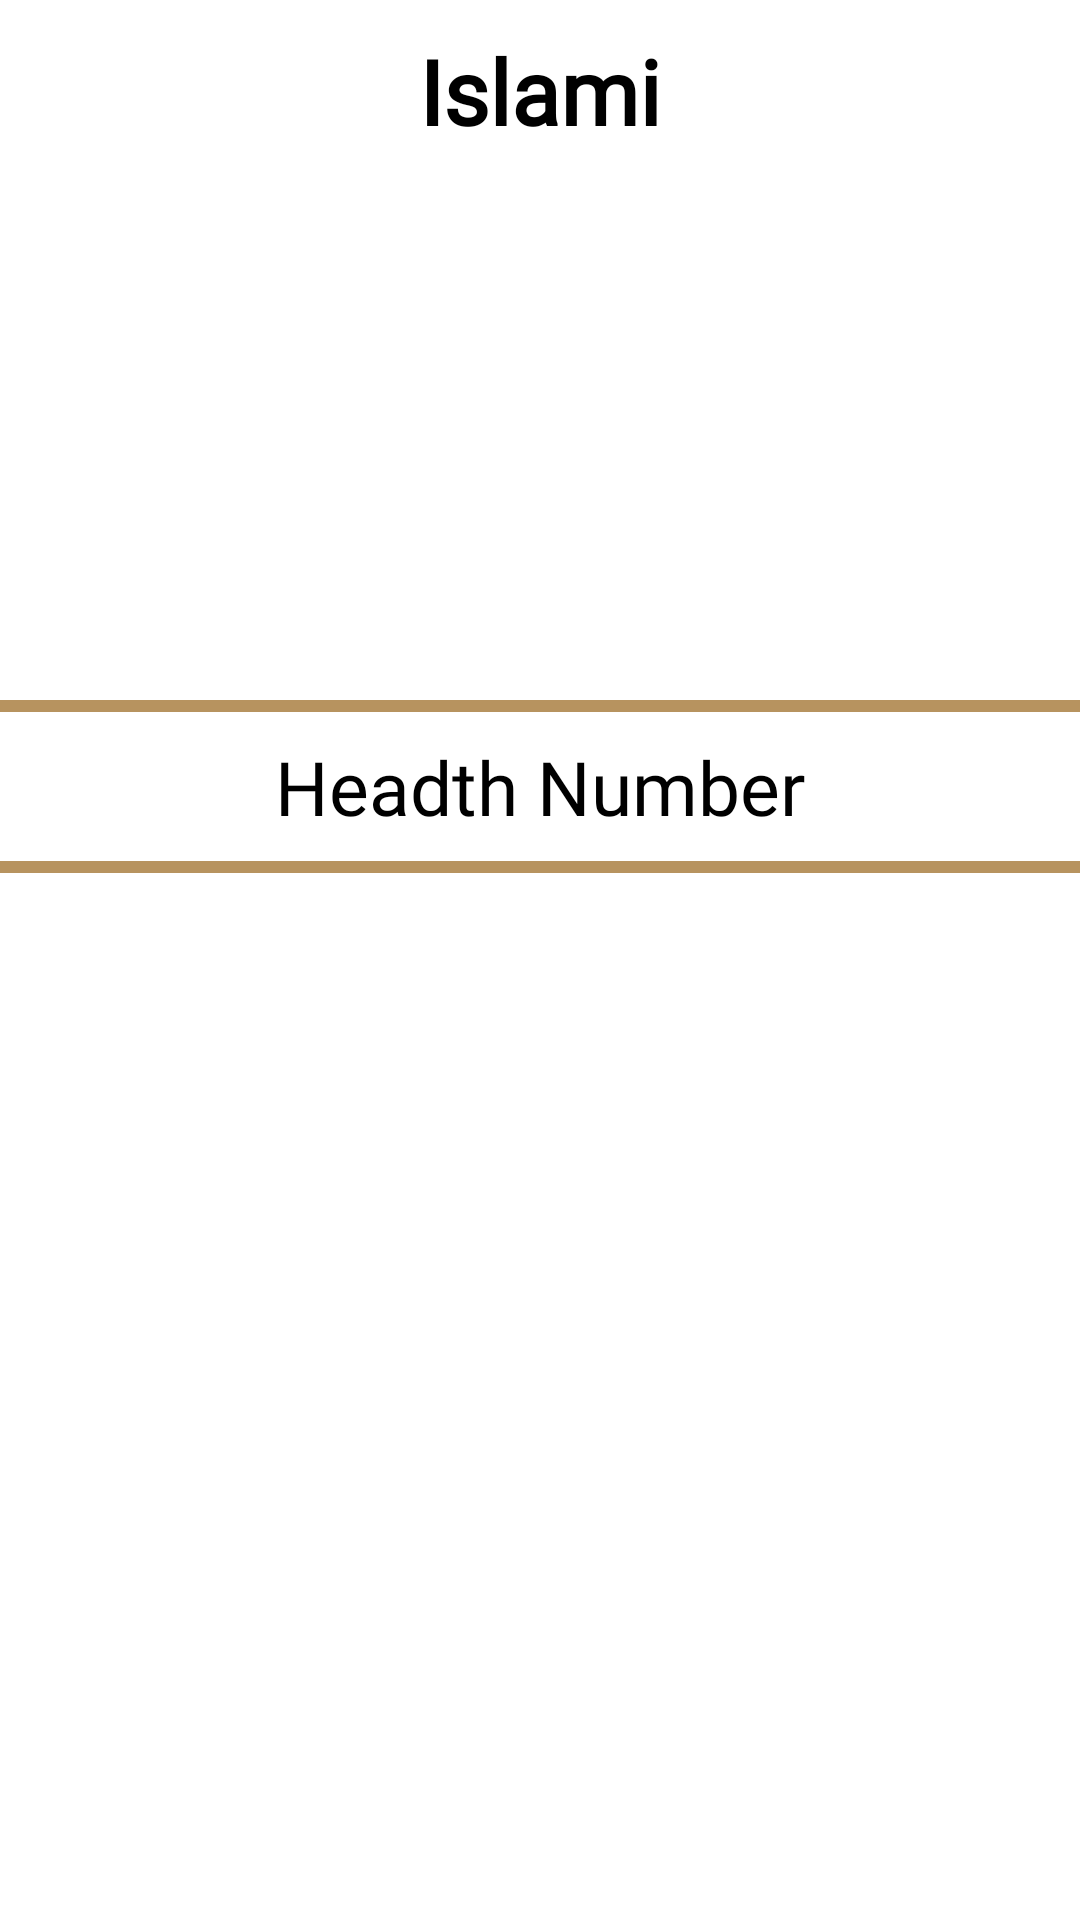

Produce the Android XML layout that renders to this screen, including the resource entries it uses.
<!-- AndroidManifest.xml: application theme Theme.Islami -->
<!-- res/layout/headth_fragment.xml -->
<?xml version="1.0" encoding="utf-8"?>
<androidx.constraintlayout.widget.ConstraintLayout xmlns:android="http://schemas.android.com/apk/res/android"
    xmlns:app="http://schemas.android.com/apk/res-auto"
    xmlns:tools="http://schemas.android.com/tools"
    android:layout_width="match_parent"
    android:layout_height="match_parent"
    tools:background="@drawable/default_bg">

    <TextView
        android:id="@+id/islami_Text"
        android:layout_width="wrap_content"
        android:layout_height="wrap_content"
        android:layout_marginTop="10dp"
        android:fontFamily="@font/elmessiri_semibold"
        android:text="@string/islamiText_All"
        android:textColor="@color/islami_Text"
        android:textSize="30sp"
        android:textStyle="bold"
        app:layout_constraintEnd_toEndOf="parent"
        app:layout_constraintStart_toStartOf="parent"
        app:layout_constraintTop_toTopOf="parent" />


    <ImageView
        android:id="@+id/headth_Logo"
        android:layout_width="wrap_content"
        android:layout_height="0dp"
        android:layout_marginTop="15dp"
        android:adjustViewBounds="true"
        android:src="@drawable/hadeth_logo"
        app:layout_constraintEnd_toEndOf="parent"
        app:layout_constraintHeight_percent=".25"
        app:layout_constraintStart_toStartOf="parent"
        app:layout_constraintTop_toBottomOf="@id/islami_Text" />


    <View
        android:id="@+id/top_line"
        android:layout_width="match_parent"
        android:layout_height="4dp"
        android:layout_marginTop="8dp"
        android:background="@color/lines_Color"
        app:layout_constraintStart_toStartOf="parent"
        app:layout_constraintTop_toBottomOf="@id/headth_Logo" />

    <TextView
        android:id="@+id/headth_Number"
        android:layout_width="wrap_content"
        android:layout_height="wrap_content"
        android:layout_marginTop="8dp"
        android:fontFamily="@font/elmessiri_semibold"
        android:text="@string/headthNumberText_HeadthFragment"
        android:textColor="@color/islami_Text"
        android:textSize="25sp"
        app:layout_constraintEnd_toEndOf="parent"
        app:layout_constraintStart_toStartOf="parent"
        app:layout_constraintTop_toBottomOf="@id/top_line" />

    <View
        android:id="@+id/bottom_line"
        android:layout_width="match_parent"
        android:layout_height="4dp"
        android:layout_marginTop="8dp"
        android:background="@color/lines_Color"
        app:layout_constraintStart_toStartOf="parent"
        app:layout_constraintTop_toBottomOf="@id/headth_Number" />

    <androidx.recyclerview.widget.RecyclerView
        android:id="@+id/headth_Recycler_View"
        android:layout_width="match_parent"
        android:layout_height="0dp"
        android:layout_margin="12.5dp"
        app:layoutManager="androidx.recyclerview.widget.LinearLayoutManager"
        app:layout_constraintBottom_toBottomOf="parent"
        app:layout_constraintStart_toStartOf="parent"
        app:layout_constraintTop_toBottomOf="@id/bottom_line"
        tools:listitem="@layout/headth_item" />

</androidx.constraintlayout.widget.ConstraintLayout>
<!-- res/layout/headth_item.xml (included above) -->
<?xml version="1.0" encoding="utf-8"?>
<androidx.constraintlayout.widget.ConstraintLayout xmlns:android="http://schemas.android.com/apk/res/android"
    xmlns:app="http://schemas.android.com/apk/res-auto"
    xmlns:tools="http://schemas.android.com/tools"
    android:layout_width="match_parent"
    android:layout_height="wrap_content">

    <TextView
        android:id="@+id/chapter_Name"
        android:layout_width="wrap_content"
        android:layout_height="wrap_content"
        android:layout_marginTop="8dp"
        android:fontFamily="@font/koufibd"
        android:gravity="center"
        android:padding="5dp"
        android:textColor="@color/islami_Text"
        android:textSize="25sp"
        android:textStyle="bold"
        app:layout_constraintEnd_toEndOf="parent"
        app:layout_constraintStart_toStartOf="parent"
        app:layout_constraintTop_toTopOf="parent"
        tools:text="@string/headthNumberText_Rcycler_HeadthFragment" />
</androidx.constraintlayout.widget.ConstraintLayout>
<!-- resources referenced by this layout -->
<resources>
  <color name="islami_Text">#FF000000</color>
  <color name="lines_Color">#B7935F</color>
  <string name="headthNumberText_HeadthFragment">Headth Number</string>
  <string name="headthNumberText_Rcycler_HeadthFragment">Headth Number 1</string>
  <string name="islamiText_All">Islami</string>
  <style name="Theme.Islami" parent="Theme.MaterialComponents.DayNight.DarkActionBar">
          
          <item name="colorPrimary">@color/parimary_color</item>
          <item name="colorPrimaryVariant">@color/variant_color</item>
          <item name="colorOnPrimary">@color/white</item>
          
          <item name="colorSecondary">@color/white</item>
          <item name="colorSecondaryVariant">@color/white</item>
          <item name="colorOnSecondary">@color/black</item>
          
          <item name="android:statusBarColor" tools:targetApi="l">?attr/colorPrimaryVariant</item>
          
          <item name="homeAsUpIndicator">@drawable/ic_back</item>
      </style>
  <color name="parimary_color">#B7935F</color>
  <color name="variant_color">#51432D</color>
  <color name="white">#FFFFFFFF</color>
  <color name="black">#FF000000</color>
</resources>
